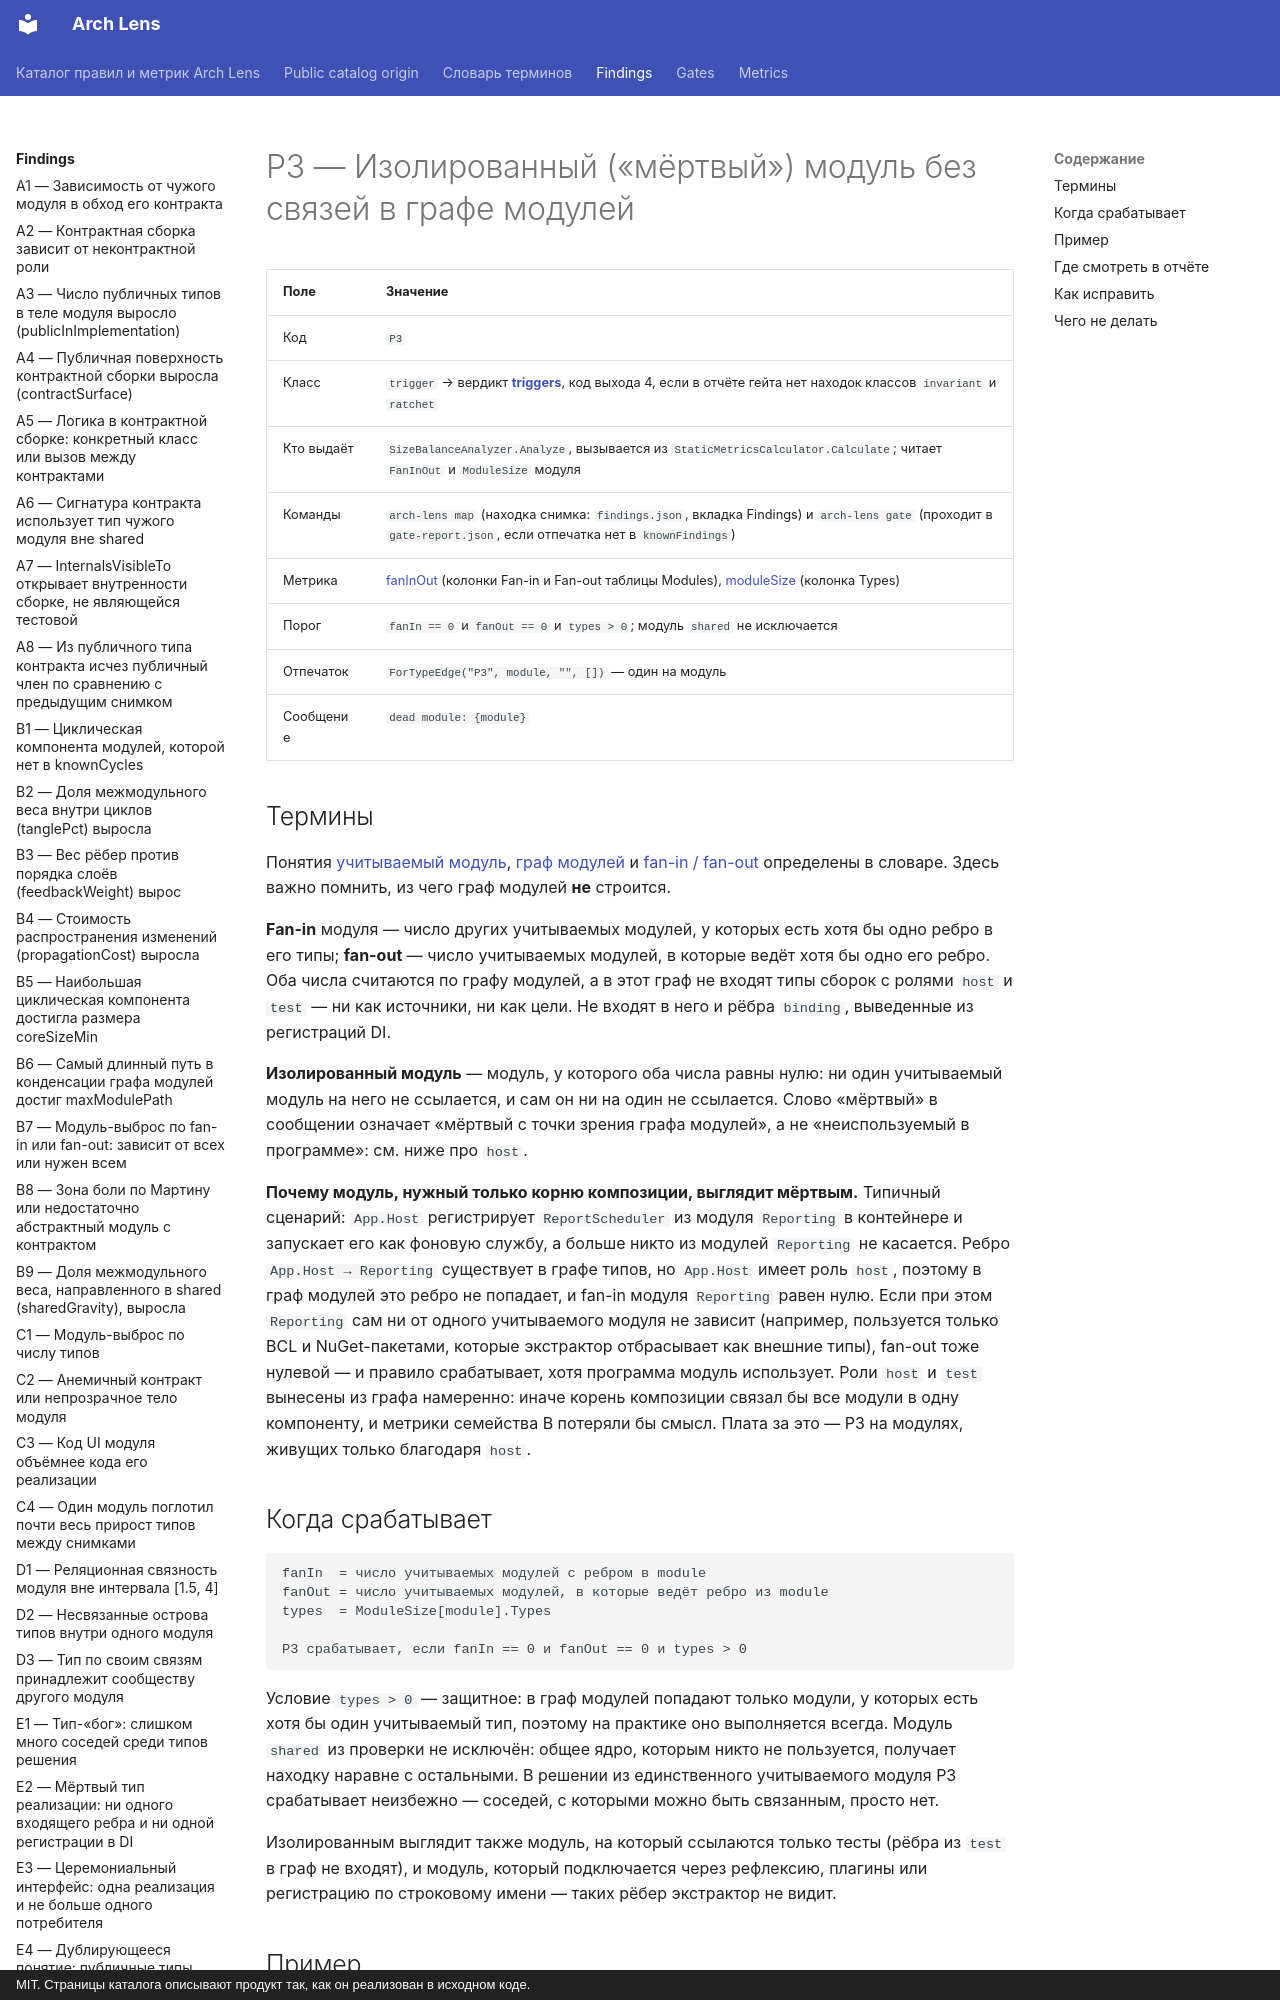

repository: dkharevichinn/arch-lens-docs · page: findings/P3/index.html · generator: mkdocs · copyright: MIT. Страницы каталога описывают продукт так, как он реализован в исходном коде.

# P3 — Изолированный («мёртвый») модуль без связей в графе модулей

| Поле | Значение |
|---|---|
| Код | `P3` |
| Класс | `trigger` → вердикт **[triggers](../gates/triggers.md)**, код выхода 4, если в отчёте гейта нет находок классов `invariant` и `ratchet` |
| Кто выдаёт | `SizeBalanceAnalyzer.Analyze`, вызывается из `StaticMetricsCalculator.Calculate`; читает `FanInOut` и `ModuleSize` модуля |
| Команды | `arch-lens map` (находка снимка: `findings.json`, вкладка Findings) и `arch-lens gate` (проходит в `gate-report.json`, если отпечатка нет в `knownFindings`) |
| Метрика | [fanInOut](../metrics/fanInOut.md) (колонки Fan-in и Fan-out таблицы Modules), [moduleSize](../metrics/moduleSize.md) (колонка Types) |
| Порог | `fanIn == 0` и `fanOut == 0` и `types > 0`; модуль `shared` не исключается |
| Отпечаток | `ForTypeEdge("P3", module, "", [])` — один на модуль |
| Сообщение | `dead module: {module}` |

## Термины

Понятия [учитываемый модуль](../glossary.md#scored), [граф модулей](../glossary.md#module-graph) и [fan-in / fan-out](../glossary.md#fan) определены в словаре. Здесь важно помнить, из чего граф модулей **не** строится.

**Fan-in** модуля — число других учитываемых модулей, у которых есть хотя бы одно ребро в его типы; **fan-out** — число учитываемых модулей, в которые ведёт хотя бы одно его ребро. Оба числа считаются по графу модулей, а в этот граф не входят типы сборок с ролями `host` и `test` — ни как источники, ни как цели. Не входят в него и рёбра `binding`, выведенные из регистраций DI.

**Изолированный модуль** — модуль, у которого оба числа равны нулю: ни один учитываемый модуль на него не ссылается, и сам он ни на один не ссылается. Слово «мёртвый» в сообщении означает «мёртвый с точки зрения графа модулей», а не «неиспользуемый в программе»: см. ниже про `host`.

**Почему модуль, нужный только корню композиции, выглядит мёртвым.** Типичный сценарий: `App.Host` регистрирует `ReportScheduler` из модуля `Reporting` в контейнере и запускает его как фоновую службу, а больше никто из модулей `Reporting` не касается. Ребро `App.Host → Reporting` существует в графе типов, но `App.Host` имеет роль `host`, поэтому в граф модулей это ребро не попадает, и fan-in модуля `Reporting` равен нулю. Если при этом `Reporting` сам ни от одного учитываемого модуля не зависит (например, пользуется только BCL и NuGet-пакетами, которые экстрактор отбрасывает как внешние типы), fan-out тоже нулевой — и правило срабатывает, хотя программа модуль использует. Роли `host` и `test` вынесены из графа намеренно: иначе корень композиции связал бы все модули в одну компоненту, и метрики семейства B потеряли бы смысл. Плата за это — P3 на модулях, живущих только благодаря `host`.

## Когда срабатывает

```text
fanIn  = число учитываемых модулей с ребром в module
fanOut = число учитываемых модулей, в которые ведёт ребро из module
types  = ModuleSize[module].Types

P3 срабатывает, если fanIn == 0 и fanOut == 0 и types > 0
```

Условие `types > 0` — защитное: в граф модулей попадают только модули, у которых есть хотя бы один учитываемый тип, поэтому на практике оно выполняется всегда. Модуль `shared` из проверки не исключён: общее ядро, которым никто не пользуется, получает находку наравне с остальными. В решении из единственного учитываемого модуля P3 срабатывает неизбежно — соседей, с которыми можно быть связанным, просто нет.

Изолированным выглядит также модуль, на который ссылаются только тесты (рёбра из `test` в граф не входят), и модуль, который подключается через рефлексию, плагины или регистрацию по строковому имени — таких рёбер экстрактор не видит.
